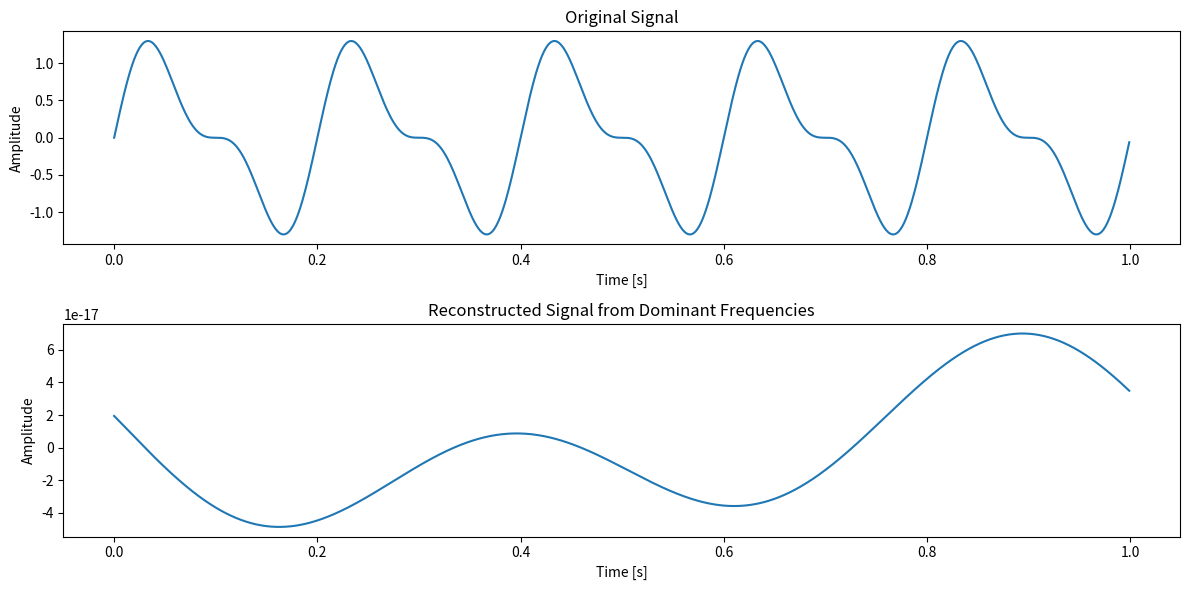

Write the Python code that produced this figure. (Note: this script raises an exception after producing the figure.)
import numpy as np
import matplotlib.pyplot as plt

# Generate a sample signal
def generate_signal(N, sampling_rate=1000):
    t = np.linspace(0, 1, N, endpoint=False)
    signal = np.sin(2 * np.pi * 5 * t) + 0.5 * np.sin(2 * np.pi * 10 * t)
    return t, signal

# Perform FFT and separate frequency components
def separate_frequencies(signal, sampling_rate=1000):
    N = len(signal)
    # Compute FFT
    fft_result = np.fft.fft(signal)
    # Compute frequencies
    freqs = np.fft.fftfreq(N, 1 / sampling_rate)
    
    # Create a mask for positive frequencies
    mask = freqs > 0
    
    # Get amplitude and phase
    amplitudes = 2 / N * np.abs(fft_result[mask])
    phases = np.angle(fft_result[mask])
    
    return freqs[mask], amplitudes, phases

# Reconstruct the signal from selected frequencies
def reconstruct_signal(freqs, amplitudes, phases, t):
    N = len(t)
    reconstructed_signal = np.zeros(N)
    
    for i, freq in enumerate(freqs):
        reconstructed_signal += amplitudes[i] * np.cos(2 * np.pi * freq * t + phases[i])
    
    return reconstructed_signal

# Parameters
N = 1024
sampling_rate = 1000

# Generate signal
t, signal = generate_signal(N, sampling_rate)

# Separate frequencies using FFT
freqs, amplitudes, phases = separate_frequencies(signal, sampling_rate)

# Reconstruct signal using only the dominant frequencies
dominant_freqs = freqs[:2]  # Only use the first two frequencies (5 Hz and 10 Hz)
dominant_amplitudes = amplitudes[:2]
dominant_phases = phases[:2]
reconstructed_signal = reconstruct_signal(dominant_freqs, dominant_amplitudes, dominant_phases, t)

# Plot original and reconstructed signals
plt.figure(figsize=(12, 6))

plt.subplot(2, 1, 1)
plt.plot(t, signal)
plt.title('Original Signal')
plt.xlabel('Time [s]')
plt.ylabel('Amplitude')

plt.subplot(2, 1, 2)
plt.plot(t, reconstructed_signal)
plt.title('Reconstructed Signal from Dominant Frequencies')
plt.xlabel('Time [s]')
plt.ylabel('Amplitude')

plt.tight_layout()
plt.show()

# Plot the frequency spectrum
plt.figure(figsize=(10, 6))
plt.stem(freqs, amplitudes, use_line_collection=True)
plt.title('Frequency Spectrum')
plt.xlabel('Frequency [Hz]')
plt.ylabel('Amplitude')
plt.grid(True)
plt.show()
